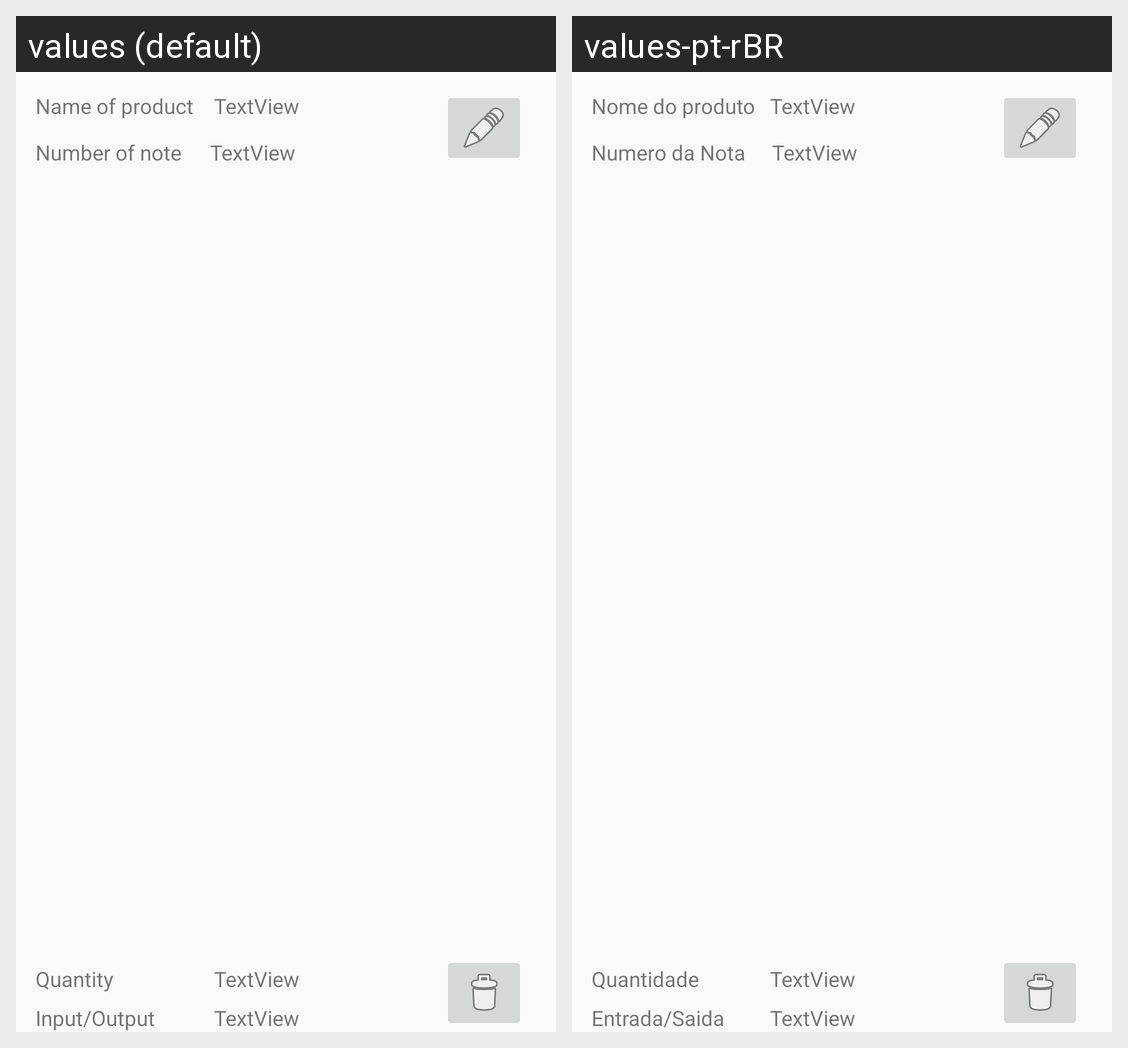

Here is an Android app screen in its default locale and in the app's own translations. Write out the translated-string differences for the strings that appear on this screen.
Android screen res/layout/reciclerview_item_row.xml rendered under 2 locales, left to right: values (default), values-pt-rBR. Device: Nexus 5 (rendered at 1080×1920; each locale shown at half size, 540×960, under a caption strip naming it); theme AppTheme.
Strings drawn on this screen, with the default value and each locale's value (text and hints the layout hard-codes, and strings that could not be matched under every locale, appear in the picture but are not listed):

nome_produto
  values: Name of product
  values-pt-rBR: Nome do produto

numero_nota
  values: Number of note
  values-pt-rBR: Numero da Nota

quantidade
  values: Quantity
  values-pt-rBR: Quantidade

entrada_saida
  values: Input/Output
  values-pt-rBR: Entrada/Saida
